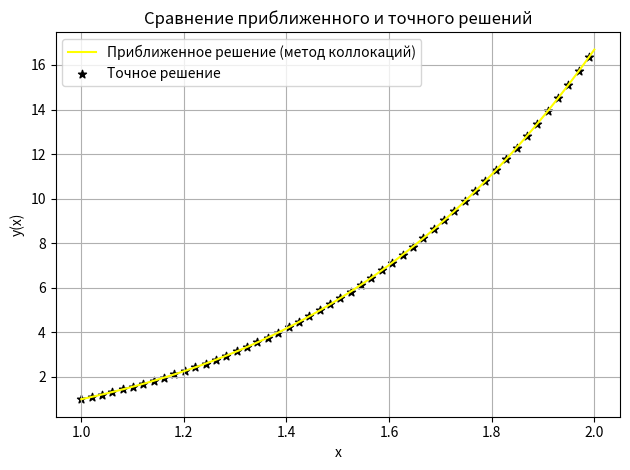

Python code for this plot: (Note: this script raises an exception after producing the figure.)
import numpy as np
import matplotlib.pyplot as plt
from scipy.optimize import fsolve
from scipy.interpolate import lagrange
from numpy.polynomial.polynomial import Polynomial

# Исходные данные
a = 1          # левая граница
b = 2          # правая граница
y_a = 1        # граничное условие y(1) = 1
bc_b = 15.806  # граничное условие y'(2) - y(2) = 15.806
n = 8          # число узлов коллокации

# Точное решение
def exact_solution(x):
    return x**4 + np.log(x)

# Правая часть уравнения
def f(x):
    return -16 * np.log(x)

# Узлы коллокации (используем равномерную сетку)
collocation_points = np.linspace(a, b, n)

# Базисные функции (полиномиальный базис)
def basis_function(k, x):
    """
    Полиномиальная базисная функция k-ой степени
    """
    return x**k

# Производные базисных функций
def basis_function_derivative(k, x, order=1):
    """
    Производная полиномиальной базисной функции k-ой степени порядка order
    """
    if order == 1:
        return k * x**(k-1) if k > 0 else 0
    elif order == 2:
        return k * (k-1) * x**(k-2) if k > 1 else 0
    else:
        return 0

# Формирование системы уравнений метода коллокаций
def collocation_system(coeffs):
    # Формируем систему уравнений
    equations = np.zeros(n+1)
    
    # Учитываем левое граничное условие y(a) = y_a
    y_at_a = sum(coeff * basis_function(k, a) for k, coeff in enumerate(coeffs))
    equations[0] = y_at_a - y_a
    
    # Для каждой точки коллокации (кроме граничных) составляем уравнение
    for i, x_i in enumerate(collocation_points[1:-1], 1):
        # Вычисляем значение y, y' и y'' в точке коллокации
        y = sum(coeff * basis_function(k, x_i) for k, coeff in enumerate(coeffs))
        y_prime = sum(coeff * basis_function_derivative(k, x_i, 1) for k, coeff in enumerate(coeffs))
        y_double_prime = sum(coeff * basis_function_derivative(k, x_i, 2) for k, coeff in enumerate(coeffs))
        
        # Подставляем в уравнение
        equations[i] = x_i**2 * y_double_prime + x_i * y_prime - 16 * y - f(x_i)
    
    # Учитываем правое граничное условие y'(b) - y(b) = bc_b
    y_at_b = sum(coeff * basis_function(k, b) for k, coeff in enumerate(coeffs))
    y_prime_at_b = sum(coeff * basis_function_derivative(k, b, 1) for k, coeff in enumerate(coeffs))
    equations[n] = y_prime_at_b - y_at_b - bc_b
    
    return equations

# Решение системы методом коллокаций
def solve_collocation_method():
    # Начальное приближение для коэффициентов (n+1 коэффициентов для полинома степени n)
    initial_coeffs = np.zeros(n+1)
    # print(fsolve(collocation_system, initial_coeffs, full_output=True))
    # Решаем систему нелинейных уравнений
    coeffs = fsolve(collocation_system, initial_coeffs)
    print(coeffs)
    # if info['fvec'].max() > 1e-10:
    #     print("Предупреждение: возможно, решение не найдено с достаточной точностью")
    
    # Возвращаем функцию приближенного решения
    def approximate_solution(x):
        result = sum(coeff * basis_function(k, x) for k, coeff in enumerate(coeffs))
        return result
    
    # Возвращаем также производную приближенного решения
    def approximate_derivative(x):
        result = sum(coeff * basis_function_derivative(k, x, 1) for k, coeff in enumerate(coeffs))
        return result
    
    return approximate_solution, approximate_derivative, coeffs

# Проверка граничных условий
def check_boundary_conditions(approx_solution, approx_derivative):
    y_at_a = approx_solution(a)
    y_prime_minus_y_at_b = approx_derivative(b) - approx_solution(b)
    
    print(f"Граничное условие в x = {a}: y({a}) = {y_at_a:.6f} (должно быть {y_a})")
    print(f"Граничное условие в x = {b}: y'({b}) - y({b}) = {y_prime_minus_y_at_b:.6f} (должно быть {bc_b})")

# Вычисление погрешности
def calculate_error(approx_solution, x_points):
    y_numerical = np.array([approx_solution(x) for x in x_points])
    y_exact = exact_solution(x_points)
    
    absolute_error = np.abs(y_numerical - y_exact)
    relative_error = absolute_error / (np.abs(y_exact) + 1e-10) * 100  # в процентах
    
    max_abs_error = np.max(absolute_error)
    max_rel_error = np.max(relative_error)
    std = (np.sum((y_numerical - y_exact)**2) / 7) ** 0.5
    
    print("\nПогрешности:")
    print(f"Максимальная абсолютная погрешность: {max_abs_error:.6f}")
    print(f"Максимальная относительная погрешность: {max_rel_error:.6f}%")
    print(f"Среднее отклонение: {std:.6f}")
    
    return absolute_error, relative_error, y_numerical

# Построение графика
def plot_results(x_points, y_numerical, coeffs):
    # Генерируем больше точек для гладкого графика
    x_plot = np.linspace(a, b, 100)
    
    # Точное решение
    y_exact = exact_solution(x_plot)
    
    # Приближенное решение для точек графика
    y_approx = np.array([sum(coeff * basis_function(k, x) for k, coeff in enumerate(coeffs)) for x in x_plot])
    
    # Значения в узлах коллокации для отображения на графике
    y_exact_collocation = exact_solution(x_points)
    
    
    # График решений
    # plt.scatter(x_plot, y_exact, 'b-', label='Точное решение')
    plt.plot(x_plot, y_approx, 'r-', color='yellow', label='Приближенное решение (метод коллокаций)')
    # plt.scatter(x_points, y_numerical, color='red', marker='o', label='Узлы коллокации')
    plt.scatter(x_plot[::2], y_exact[::2], color='black', marker='*', label='Точное решение')
    plt.grid(True)
    plt.xlabel('x')
    plt.ylabel('y(x)')
    plt.title('Сравнение приближенного и точного решений')
    plt.legend()
    
    plt.tight_layout()
    plt.savefig("./labs2/num_acc.jpg")
    
    # Вывод полиномиальной аппроксимации
    print("\nПолиномиальная аппроксимация:")
    poly = Polynomial(coeffs)
    print(f"P(x) = {poly}")

# Основная функция
def main():
    print("Решение краевой задачи методом коллокаций")
    print(f"Уравнение: x^2 y'' + xy' - 16y = -16 ln(x)")
    print(f"Граничные условия: y({a}) = {y_a}, y'({b}) - y({b}) = {bc_b}")
    print(f"Точное решение: y = x^4 + ln(x)")
    print(f"Число узлов коллокации: {n}")
    
    # Получаем приближенное решение методом коллокаций
    approx_solution, approx_derivative, coeffs = solve_collocation_method()
    
    # Генерируем точки для отображения результатов
    x_points = np.linspace(a, b, 20)  # больше точек для лучшей визуализации
    
    # Вычисляем значения приближенного решения в этих точках
    y_numerical = np.array([approx_solution(x) for x in x_points])
    
    # Выводим результаты
    print("\nЗначения приближенного и точного решений в некоторых точках:")
    for i, x_i in enumerate(x_points):
        print(f"x = {x_i:.4f}, y_approx = {approx_solution(x_i):.6f}, y_exact = {exact_solution(x_i):.6f}")
    
    # Проверяем граничные условия
    check_boundary_conditions(approx_solution, approx_derivative)
    
    # Вычисляем погрешность
    absolute_error, relative_error, y_collocation = calculate_error(approx_solution, collocation_points)
    
    # Строим графики
    plot_results(collocation_points, y_collocation, coeffs)

if __name__ == "__main__":
    main() 
